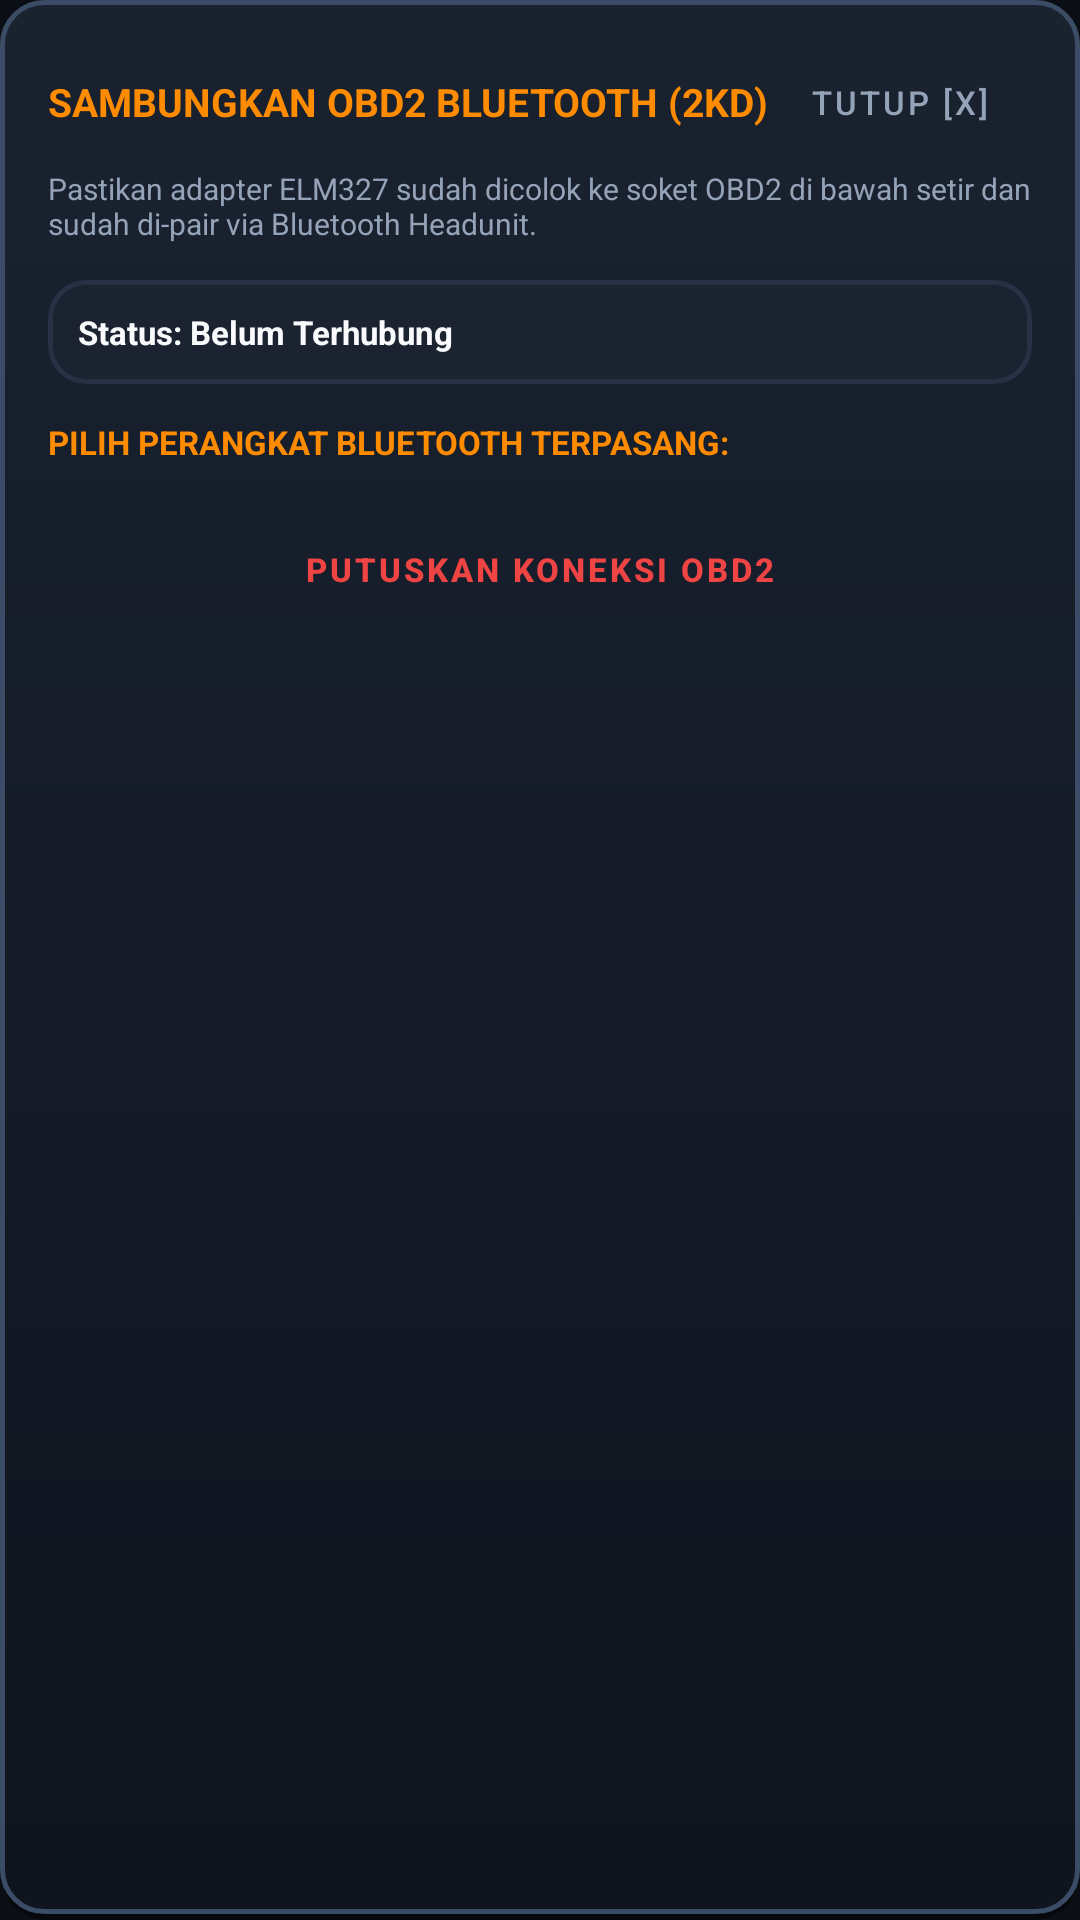

Here is an Android app screen rendered from its layout file. Give the layout XML and the strings, colors and styles it references.
<!-- AndroidManifest.xml: application theme Theme.Innova2KDLauncher -->
<!-- res/layout/dialog_obd2.xml -->
<?xml version="1.0" encoding="utf-8"?>
<LinearLayout xmlns:android="http://schemas.android.com/apk/res/android"
    android:layout_width="match_parent"
    android:layout_height="wrap_content"
    android:background="@drawable/bg_card_3d_glass"
    android:orientation="vertical"
    android:padding="16dp">

    
    <LinearLayout
        android:layout_width="match_parent"
        android:layout_height="wrap_content"
        android:gravity="center_vertical"
        android:orientation="horizontal">

        <TextView
            android:layout_width="0dp"
            android:layout_height="wrap_content"
            android:layout_weight="1"
            android:text="SAMBUNGKAN OBD2 BLUETOOTH (2KD)"
            android:textColor="@color/accent_amber"
            android:textSize="13sp"
            android:textStyle="bold" />

        <Button
            android:id="@+id/btnCloseObd"
            style="@style/Widget.MaterialComponents.Button.TextButton"
            android:layout_width="wrap_content"
            android:layout_height="36dp"
            android:text="TUTUP [X]"
            android:textColor="@color/text_secondary"
            android:textSize="11sp" />
    </LinearLayout>

    <TextView
        android:layout_width="wrap_content"
        android:layout_height="wrap_content"
        android:layout_marginTop="4dp"
        android:layout_marginBottom="12dp"
        android:text="Pastikan adapter ELM327 sudah dicolok ke soket OBD2 di bawah setir dan sudah di-pair via Bluetooth Headunit."
        android:textColor="@color/text_secondary"
        android:textSize="10sp" />

    
    <TextView
        android:id="@+id/tvObdConnectionStatus"
        android:layout_width="match_parent"
        android:layout_height="wrap_content"
        android:layout_marginBottom="12dp"
        android:background="@drawable/bg_button_shortcut"
        android:padding="10dp"
        android:text="Status: Belum Terhubung"
        android:textColor="@color/text_primary"
        android:textSize="11sp"
        android:textStyle="bold" />

    
    <TextView
        android:layout_width="wrap_content"
        android:layout_height="wrap_content"
        android:layout_marginBottom="6dp"
        android:text="PILIH PERANGKAT BLUETOOTH TERPASANG:"
        android:textColor="@color/accent_amber"
        android:textSize="11sp"
        android:textStyle="bold" />

    <LinearLayout
        android:id="@+id/containerObdDevices"
        android:layout_width="match_parent"
        android:layout_height="wrap_content"
        android:orientation="vertical" />

    <Button
        android:id="@+id/btnDisconnectObd"
        style="@style/Widget.MaterialComponents.Button.TextButton"
        android:layout_width="match_parent"
        android:layout_height="38dp"
        android:layout_marginTop="10dp"
        android:text="PUTUSKAN KONEKSI OBD2"
        android:textColor="@color/status_danger"
        android:textSize="11sp"
        android:textStyle="bold" />

</LinearLayout>
<!-- resources referenced by this layout -->
<resources>
  <color name="accent_amber">#FF8C00</color>
  <color name="status_danger">#EF4444</color>
  <color name="text_primary">#F8FAFC</color>
  <color name="text_secondary">#94A3B8</color>
  <!-- drawable bg_button_shortcut (drawable) -->
  <?xml version="1.0" encoding="utf-8"?>
  <ripple xmlns:android="http://schemas.android.com/apk/res/android"
      android:color="@color/accent_amber_glow">
      <item>
          <shape android:shape="rectangle">
              <solid android:color="@color/bg_card_secondary" />
              <corners android:radius="12dp" />
              <stroke
                  android:width="1.5dp"
                  android:color="@color/border_subtle" />
          </shape>
      </item>
  </ripple>
  <!-- drawable bg_card_3d_glass (drawable) -->
  <?xml version="1.0" encoding="utf-8"?>
  <layer-list xmlns:android="http://schemas.android.com/apk/res/android">
      
      <item android:top="2dp" android:left="1dp" android:right="1dp">
          <shape android:shape="rectangle">
              <corners android:radius="14dp" />
              <solid android:color="#06080D" />
          </shape>
      </item>
      
      <item android:bottom="2dp">
          <shape android:shape="rectangle">
              <corners android:radius="14dp" />
              <gradient
                  android:angle="270"
                  android:startColor="#1A2230"
                  android:endColor="#0F141E"
                  android:type="linear" />
              <stroke
                  android:width="1.5dp"
                  android:color="#3B4C66" />
          </shape>
      </item>
  </layer-list>
  <style name="Theme.Innova2KDLauncher" parent="Theme.MaterialComponents.DayNight.NoActionBar">
          
          <item name="colorPrimary">@color/accent_amber</item>
          <item name="colorPrimaryVariant">@color/accent_amber_bright</item>
          <item name="colorOnPrimary">@color/text_inverse</item>
  
          
          <item name="android:windowBackground">@color/bg_obsidian</item>
          <item name="android:colorBackground">@color/bg_obsidian</item>
          <item name="colorSurface">@color/bg_card</item>
          <item name="colorOnSurface">@color/text_primary</item>
  
          
          <item name="android:windowNoTitle">true</item>
          <item name="android:windowActionBar">false</item>
          <item name="android:windowFullscreen">true</item>
          <item name="android:statusBarColor">@color/bg_obsidian</item>
          <item name="android:navigationBarColor">@color/bg_obsidian</item>
      </style>
  <color name="accent_amber_glow">#33FF8C00</color>
  <color name="bg_card_secondary">#1B2230</color>
  <color name="border_subtle">#263244</color>
  <color name="accent_amber_bright">#FFA726</color>
  <color name="text_inverse">#0B0E14</color>
  <color name="bg_obsidian">#0B0E14</color>
  <color name="bg_card">#131822</color>
</resources>
